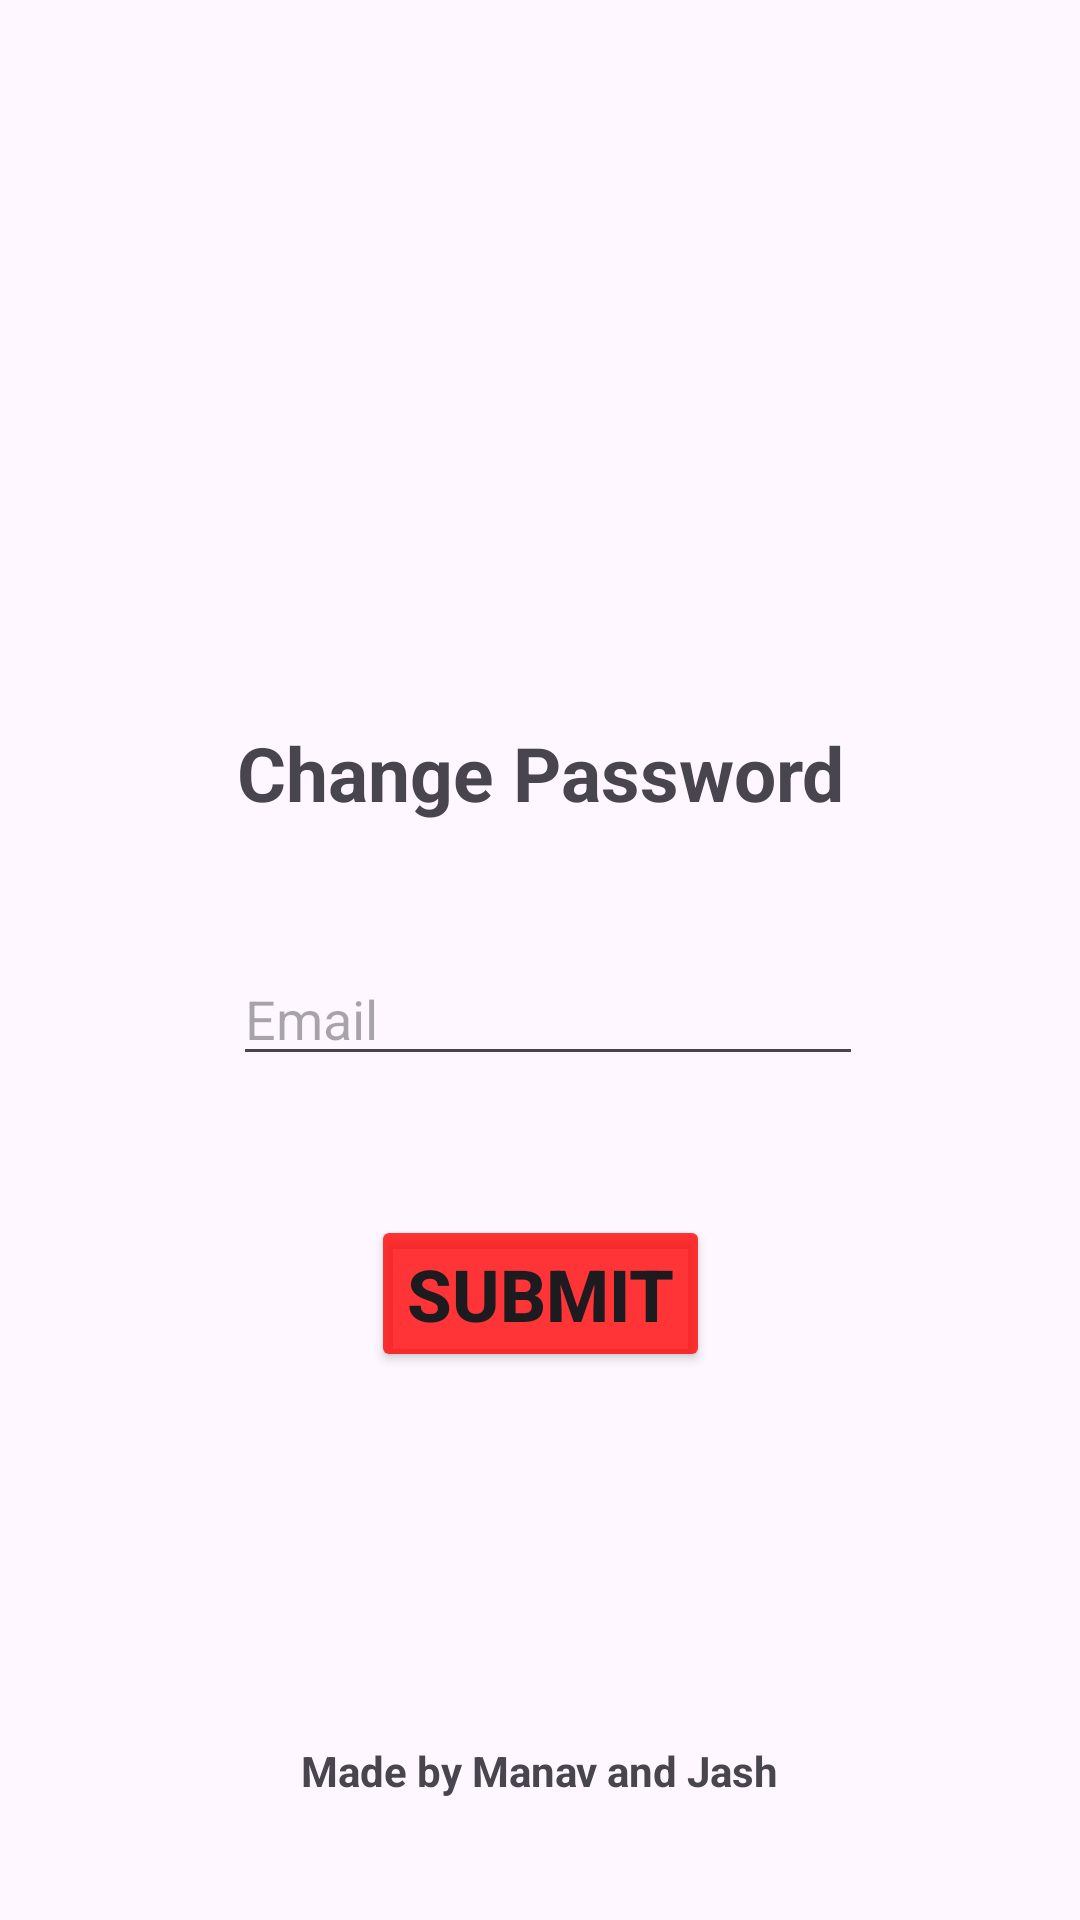

Layout XML and referenced resources for this Android screen:
<!-- AndroidManifest.xml: application theme Theme.Leave_Application_nmims -->
<!-- res/layout/activity_forget_password.xml -->
<?xml version="1.0" encoding="utf-8"?>
<androidx.constraintlayout.widget.ConstraintLayout xmlns:android="http://schemas.android.com/apk/res/android"
    xmlns:app="http://schemas.android.com/apk/res-auto"
    xmlns:tools="http://schemas.android.com/tools"
    android:layout_width="match_parent"
    android:layout_height="match_parent"
    android:id="@+id/cl4"
    tools:context=".forget_password">

    <ImageView
        android:id="@+id/imageView5"
        android:layout_width="380dp"
        android:layout_height="210dp"
        android:layout_alignParentTop="true"
        android:layout_alignParentEnd="true"
        android:layout_alignParentBottom="true"
        android:scaleType="centerCrop"
        android:src="@drawable/nmims_horizontal_logo"
        app:layout_constraintBottom_toBottomOf="parent"
        app:layout_constraintEnd_toEndOf="parent"
        app:layout_constraintHorizontal_bias="0.483"
        app:layout_constraintStart_toStartOf="parent"
        app:layout_constraintTop_toTopOf="parent"
        app:layout_constraintVertical_bias="0.03" />

    <TextView
        android:id="@+id/textView6"
        android:layout_width="wrap_content"
        android:layout_height="wrap_content"
        android:text="Change Password"
        android:textSize="25dp"
        android:textStyle="bold"
        app:layout_constraintBottom_toBottomOf="parent"
        app:layout_constraintEnd_toEndOf="parent"
        app:layout_constraintStart_toStartOf="parent"
        app:layout_constraintTop_toTopOf="parent"
        app:layout_constraintVertical_bias="0.397" />

    <TextView
        android:id="@+id/textView7"
        android:layout_width="wrap_content"
        android:layout_height="wrap_content"
        android:text="@string/made"
        app:layout_constraintBottom_toBottomOf="parent"
        app:layout_constraintEnd_toEndOf="parent"
        app:layout_constraintStart_toStartOf="parent"
        app:layout_constraintTop_toTopOf="parent"
        android:textStyle="bold"
        app:layout_constraintVertical_bias="0.935" />

    <EditText
        android:id="@+id/editTextTextEmailAddress"
        android:layout_width="wrap_content"
        android:layout_height="wrap_content"
        android:ems="10"
        android:hint="@string/email"
        android:inputType="textEmailAddress"
        app:layout_constraintBottom_toBottomOf="parent"
        app:layout_constraintEnd_toEndOf="parent"
        app:layout_constraintHorizontal_bias="0.517"
        app:layout_constraintStart_toStartOf="parent"
        app:layout_constraintTop_toTopOf="parent"
        app:layout_constraintVertical_bias="0.53" />

    <Button
        android:id="@+id/button5"
        android:layout_width="wrap_content"
        android:layout_height="wrap_content"
        android:text="@string/submit"
        android:textSize="24sp"
        android:textStyle="bold"
        app:cornerRadius="8dp"
        android:backgroundTint="@color/Red"
        app:layout_constraintBottom_toBottomOf="parent"
        app:layout_constraintEnd_toEndOf="parent"
        app:layout_constraintStart_toStartOf="parent"
        app:layout_constraintTop_toTopOf="parent"
        app:layout_constraintVertical_bias="0.689" />
</androidx.constraintlayout.widget.ConstraintLayout>
<!-- resources referenced by this layout -->
<resources>
  <color name="Red">#C9FF0000</color>
  <string name="email">Email</string>
  <string name="made">Made by Manav and Jash</string>
  <string name="submit">Submit</string>
  <style name="Theme.Leave_Application_nmims" parent="Base.Theme.Leave_Application_nmims" />
  <style name="Base.Theme.Leave_Application_nmims" parent="Theme.Material3.DayNight.NoActionBar">
          
          
      </style>
</resources>
